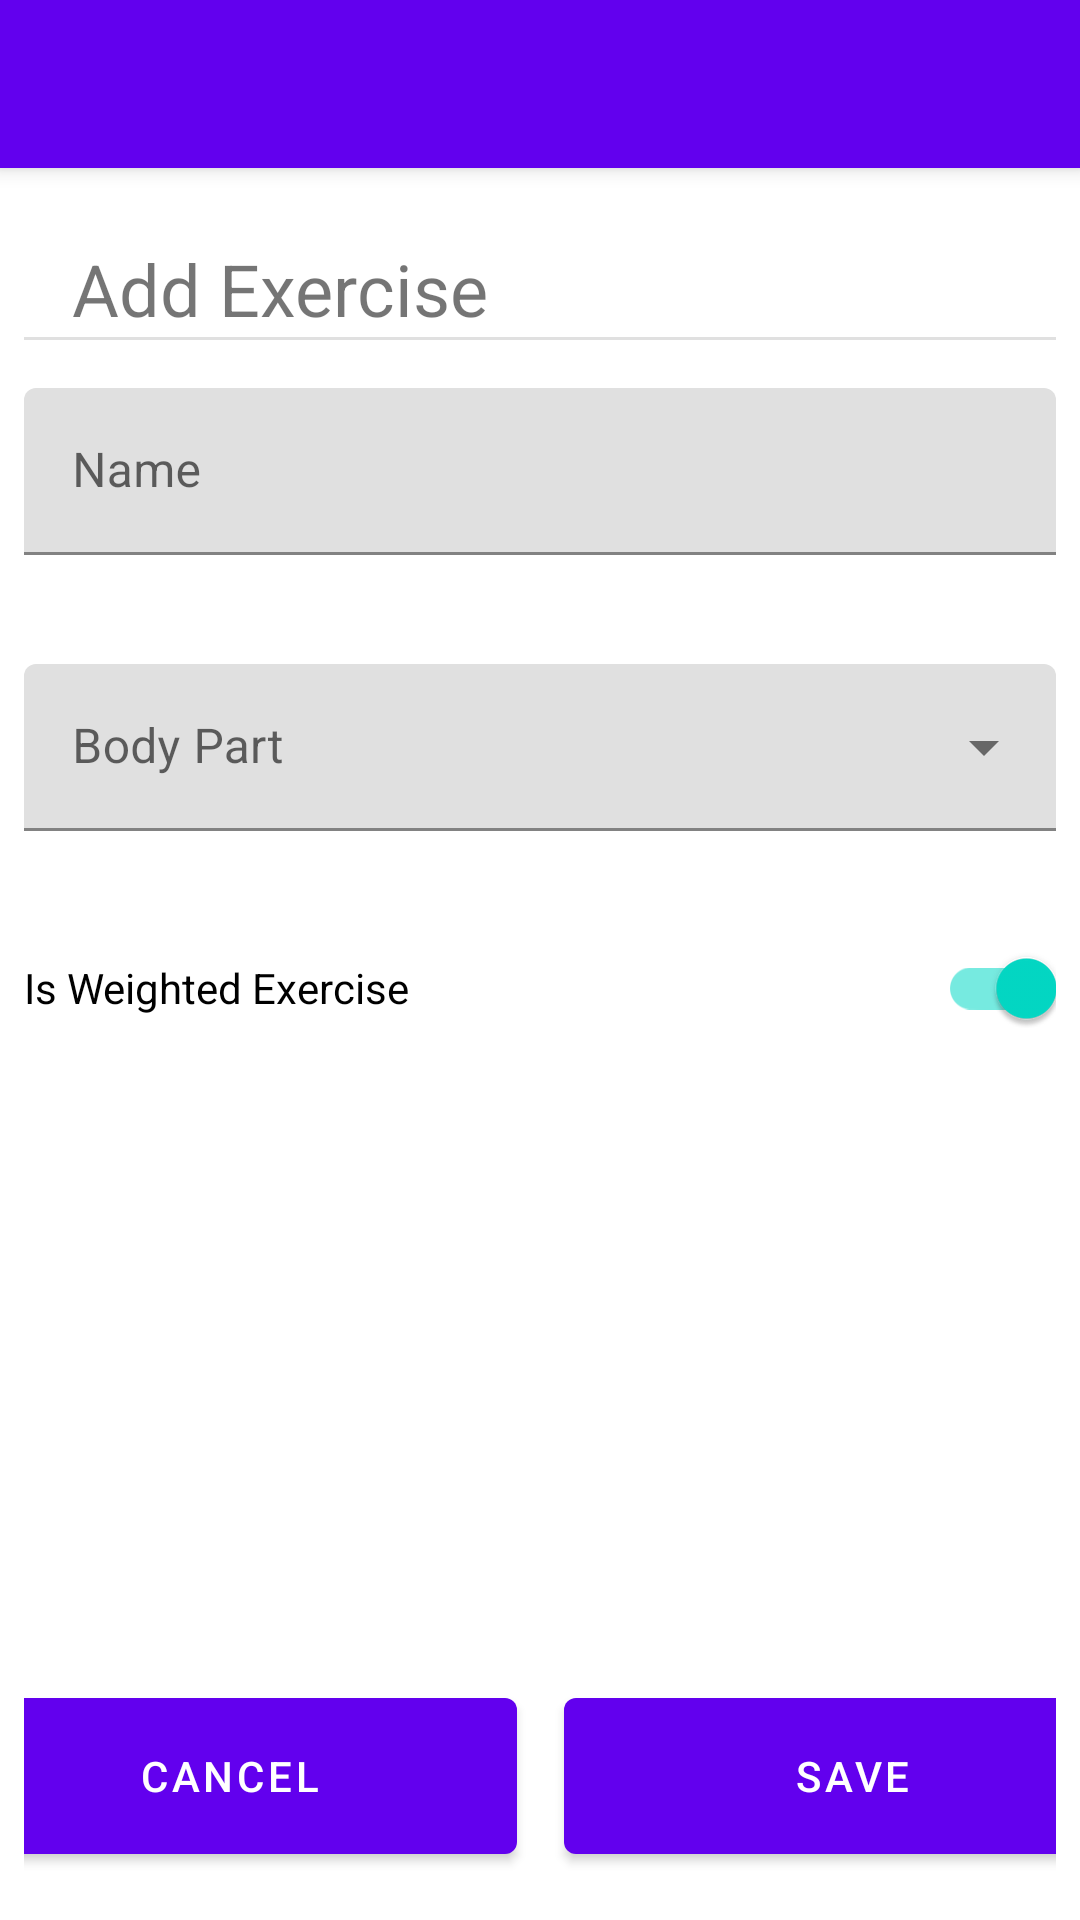

Layout XML and referenced resources for this Android screen:
<!-- AndroidManifest.xml: application theme AppTheme -->
<!-- res/layout/activity_add_exercise.xml -->
<?xml version="1.0" encoding="utf-8"?>
<androidx.coordinatorlayout.widget.CoordinatorLayout xmlns:android="http://schemas.android.com/apk/res/android"
    xmlns:app="http://schemas.android.com/apk/res-auto"
    xmlns:tools="http://schemas.android.com/tools"
    android:layout_width="match_parent"
    android:layout_height="match_parent"
    tools:context=".activity.addexercise.AddExercise">

    <com.google.android.material.appbar.AppBarLayout
        android:id="@+id/appBarLayout"
        android:layout_width="match_parent"
        android:layout_height="wrap_content"
        android:theme="@style/AppTheme.AppBarOverlay">

        <androidx.appcompat.widget.Toolbar
            android:id="@+id/toolbar"
            android:layout_width="match_parent"
            android:layout_height="?attr/actionBarSize"
            android:background="?attr/colorPrimary"
            app:popupTheme="@style/AppTheme.PopupOverlay" />

    </com.google.android.material.appbar.AppBarLayout>

    <androidx.constraintlayout.widget.ConstraintLayout
        android:layout_width="match_parent"
        android:layout_height="match_parent"
        android:padding="@dimen/padding_medium"
        app:layout_anchorGravity="center"
        app:layout_behavior="@string/appbar_scrolling_view_behavior">

        <TextView
            android:id="@+id/addExerciseTitle"
            android:layout_width="match_parent"
            android:layout_height="wrap_content"
            android:layout_marginStart="16dp"
            android:layout_marginTop="16dp"
            android:text="@string/add_exercise"
            android:textSize="24sp"
            app:layout_constraintStart_toStartOf="parent"
            app:layout_constraintTop_toTopOf="parent" />

        <View
            android:id="@+id/addExerciseTitleDivider"
            android:layout_width="match_parent"
            android:layout_height="@dimen/divider_height_medium"
            android:background="?android:attr/listDivider"
            app:layout_constraintTop_toBottomOf="@+id/addExerciseTitle" />


        <com.google.android.material.textfield.TextInputLayout
            android:id="@+id/exerciseNameLayout"
            android:layout_width="match_parent"
            android:layout_height="wrap_content"
            android:hint="Name"
            android:paddingTop="@dimen/padding_large"
            app:errorEnabled="true"
            android:paddingBottom="@dimen/padding_medium"
            app:layout_constraintEnd_toEndOf="parent"
            app:layout_constraintHorizontal_bias="0.0"
            app:layout_constraintStart_toStartOf="parent"
            app:layout_constraintTop_toBottomOf="@+id/addExerciseTitleDivider">

            <com.google.android.material.textfield.TextInputEditText
                android:id="@+id/exerciseNameText"
                android:layout_width="match_parent"
                android:layout_height="wrap_content" />
        </com.google.android.material.textfield.TextInputLayout>

        <com.google.android.material.textfield.TextInputLayout
            android:id="@+id/exerciseMenu"
            style="@style/Widget.MaterialComponents.TextInputLayout.FilledBox.ExposedDropdownMenu"
            android:layout_width="match_parent"
            android:layout_height="wrap_content"
            app:errorEnabled="true"
            android:hint="@string/body_part"
            android:paddingTop="@dimen/padding_medium"
            android:paddingBottom="@dimen/padding_medium"
            app:layout_constraintEnd_toEndOf="parent"
            app:layout_constraintHorizontal_bias="0.0"
            app:layout_constraintStart_toStartOf="parent"
            app:layout_constraintTop_toBottomOf="@+id/exerciseNameLayout">

            <AutoCompleteTextView
                android:id="@+id/exerciseBodyPart"
                android:layout_width="match_parent"
                android:layout_height="wrap_content"
                android:inputType="none" />
        </com.google.android.material.textfield.TextInputLayout>

        <com.google.android.material.switchmaterial.SwitchMaterial
            android:id="@+id/isWeighted"
            android:layout_width="match_parent"
            android:layout_height="wrap_content"
            android:checked="true"
            android:text="@string/is_weighted_exercise"
            app:layout_constraintTop_toBottomOf="@+id/exerciseMenu" />

        <androidx.constraintlayout.widget.ConstraintLayout
            android:id="@+id/constraintLayout3"
            android:layout_width="match_parent"
            android:layout_height="wrap_content"
            app:layout_constraintBottom_toBottomOf="parent"
            app:layout_constraintEnd_toEndOf="parent"
            app:layout_constraintStart_toStartOf="parent">

            <com.google.android.material.button.MaterialButton
                android:id="@+id/saveBtn"
                android:layout_width="@dimen/activity_btn_width"
                android:layout_height="@dimen/activity_btn_height"

                android:layout_margin="@dimen/margin_medium"
                android:gravity="center"
                android:padding="@dimen/padding_large"
                android:text="@string/save"
                android:textSize="@dimen/font_size_text"
                app:layout_constraintBottom_toBottomOf="parent"
                app:layout_constraintEnd_toEndOf="parent"
                app:layout_constraintHorizontal_bias="0.5"
                app:layout_constraintStart_toEndOf="@+id/cancelBtn"
                app:layout_constraintTop_toTopOf="parent" />

            <com.google.android.material.button.MaterialButton
                android:id="@+id/cancelBtn"
                android:layout_width="@dimen/activity_btn_width"
                android:layout_height="@dimen/activity_btn_height"

                android:layout_margin="@dimen/margin_medium"
                android:gravity="center"
                android:padding="@dimen/padding_large"
                android:text="@android:string/cancel"
                android:textSize="@dimen/font_size_text"
                app:layout_constraintBottom_toBottomOf="parent"
                app:layout_constraintEnd_toStartOf="@+id/saveBtn"
                app:layout_constraintHorizontal_bias="0.5"
                app:layout_constraintStart_toStartOf="parent"
                app:layout_constraintTop_toTopOf="parent" />

        </androidx.constraintlayout.widget.ConstraintLayout>


    </androidx.constraintlayout.widget.ConstraintLayout>


</androidx.coordinatorlayout.widget.CoordinatorLayout>
<!-- resources referenced by this layout -->
<resources>
  <dimen name="activity_btn_height">64dp</dimen>
  <dimen name="activity_btn_width">192dp</dimen>
  <dimen name="divider_height_medium">1dp</dimen>
  <dimen name="font_size_text">14sp</dimen>
  <dimen name="margin_medium">8dp</dimen>
  <dimen name="padding_large">16dp</dimen>
  <dimen name="padding_medium">8dp</dimen>
  <string name="add_exercise">Add Exercise</string>
  <string name="body_part">Body Part</string>
  <string name="is_weighted_exercise">Is Weighted Exercise</string>
  <string name="save">Save</string>
  <style name="AppTheme" parent="Theme.MaterialComponents.DayNight.NoActionBar">
  
  
  
  
      </style>
</resources>
